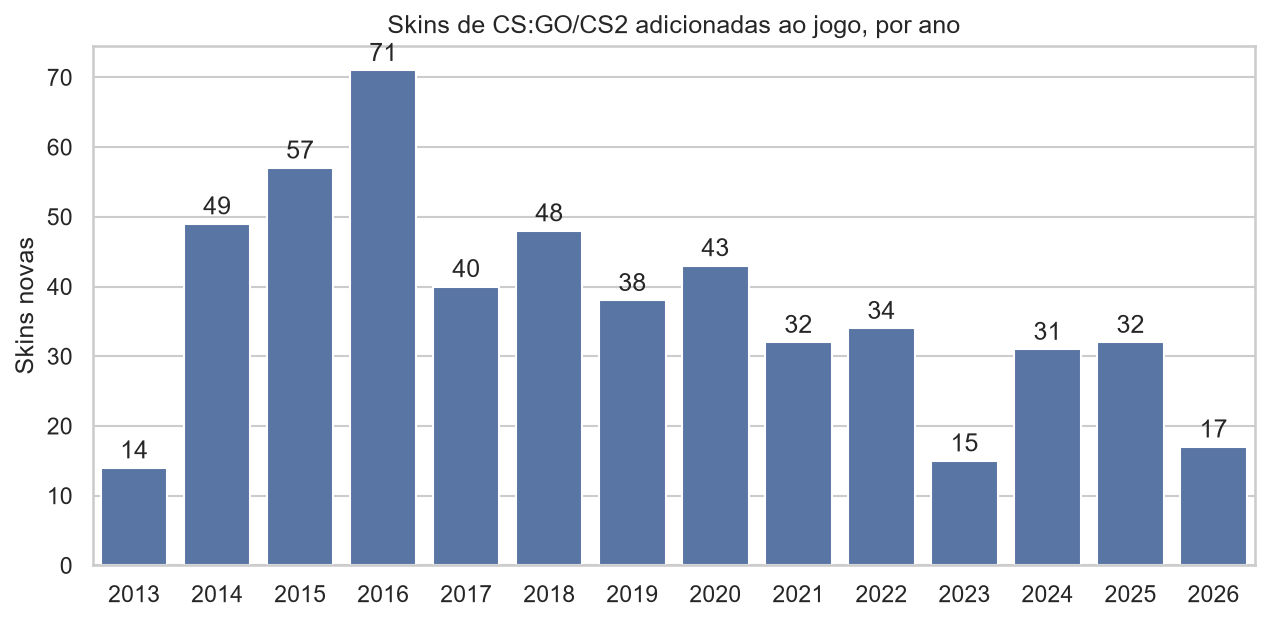

Data behind this chart, as committed beside it:
ano, skins_novas
2013, 14
2014, 49
2015, 57
2016, 71
2017, 40
2018, 48
2019, 38
2020, 43
2021, 32
2022, 34
2023, 15
2024, 31
2025, 32
2026, 17
